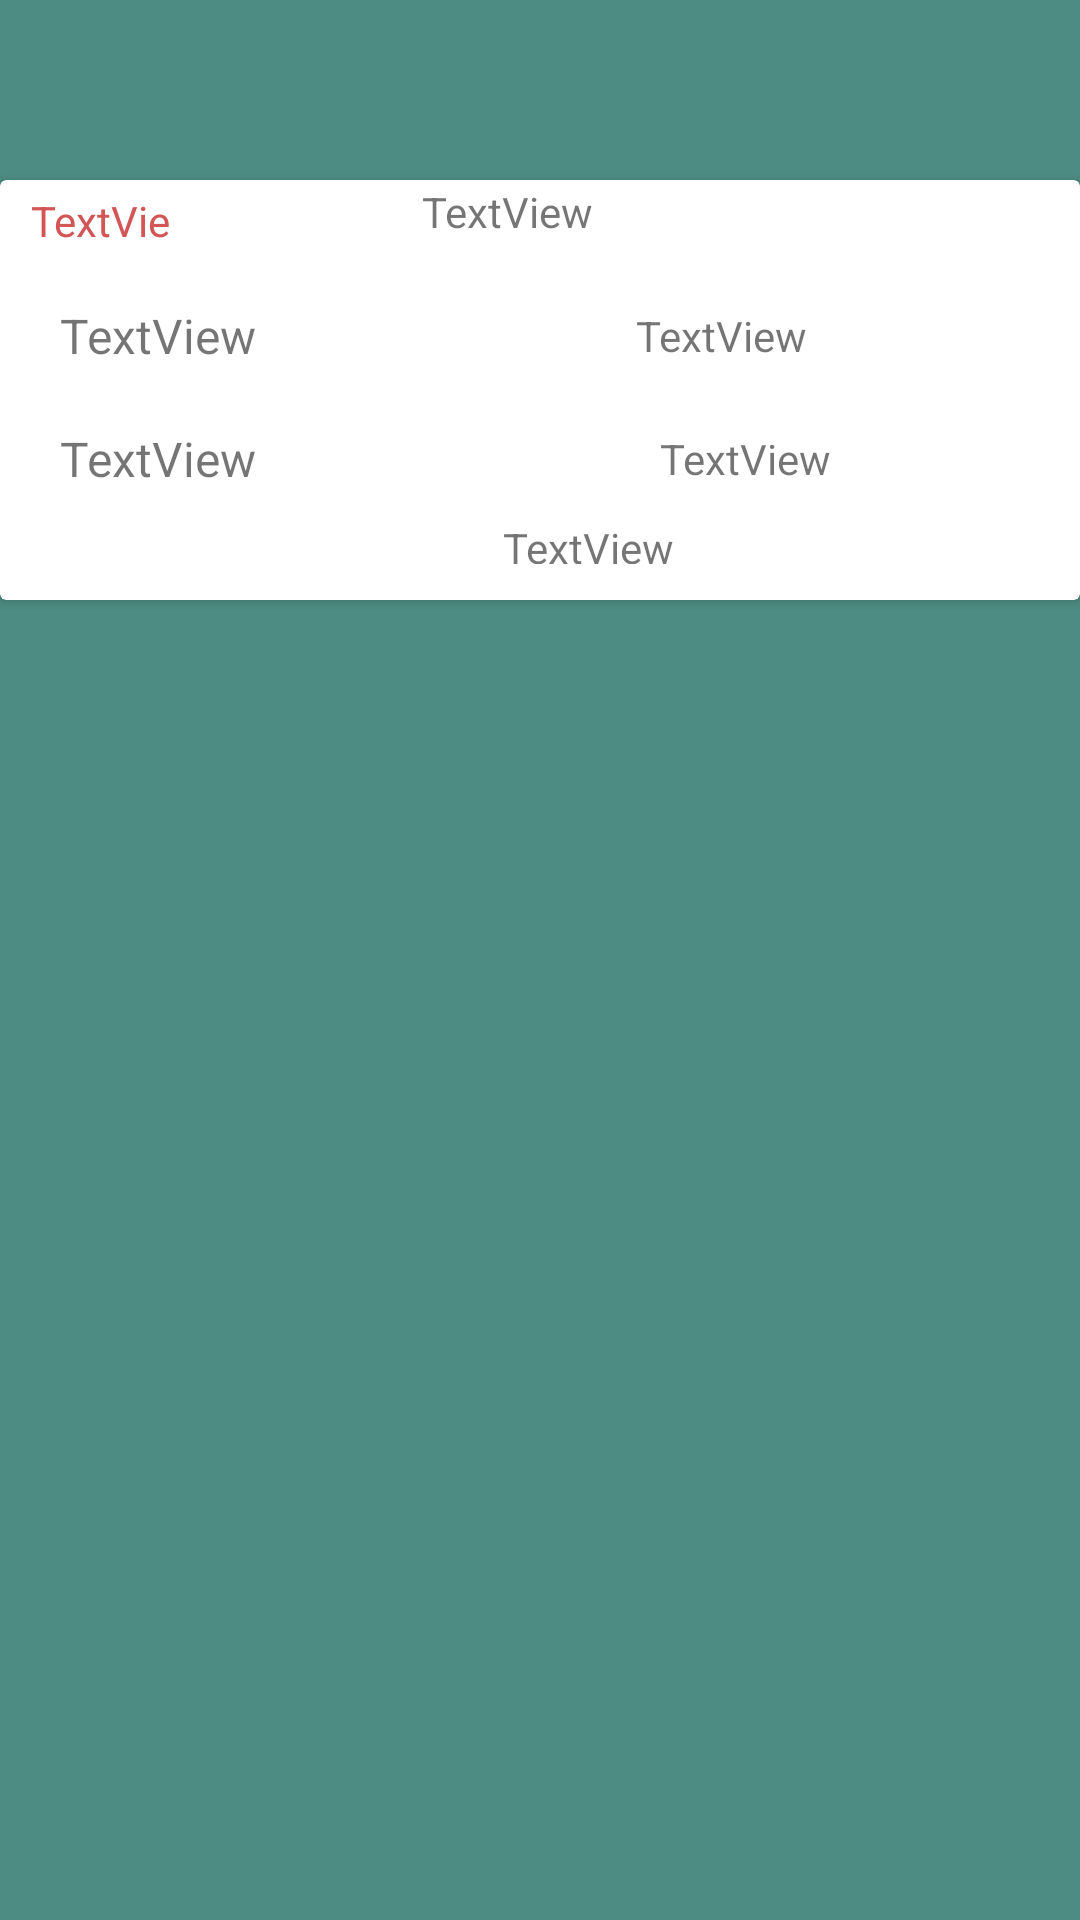

Produce the Android XML layout that renders to this screen, including the resource entries it uses.
<!-- AndroidManifest.xml: application theme Theme.MyApplication -->
<!-- res/layout/fragment_live.xml -->
<?xml version="1.0" encoding="utf-8"?>
<FrameLayout xmlns:android="http://schemas.android.com/apk/res/android"
    xmlns:app="http://schemas.android.com/apk/res-auto"
    xmlns:tools="http://schemas.android.com/tools"
    android:layout_width="match_parent"
    android:layout_height="match_parent"
    android:layout_margin="10dp"
    android:background="#4D8C82"
    tools:context=".LiveFragment">

    

    <androidx.cardview.widget.CardView
        android:id="@+id/cardView"
        android:layout_width="match_parent"
        android:layout_height="140dp"
        android:layout_marginTop="60dp">

        <androidx.constraintlayout.widget.ConstraintLayout
            android:layout_width="393dp"
            android:layout_height="match_parent">

            <TextView
                android:id="@+id/Status"
                android:layout_width="53dp"
                android:layout_height="17dp"
                android:layout_marginTop="4dp"
                android:text="TextView"
                android:textColor="#D35656"
                app:layout_constraintEnd_toStartOf="@+id/Compition"
                app:layout_constraintHorizontal_bias="0.636"
                app:layout_constraintStart_toStartOf="parent"
                app:layout_constraintTop_toTopOf="parent" />

            <TextView
                android:id="@+id/Tossdata"
                android:layout_width="378dp"
                android:layout_height="15dp"
                android:layout_marginBottom="12dp"
                android:gravity="center"
                android:text="TextView"
                app:layout_constraintBottom_toBottomOf="parent"
                app:layout_constraintEnd_toEndOf="parent"
                app:layout_constraintHorizontal_bias="0.466"
                app:layout_constraintStart_toStartOf="parent" />

            <TableRow
                android:id="@+id/tableRow"
                android:layout_width="match_parent"
                android:layout_height="36dp"
                android:layout_marginBottom="4dp"
                app:layout_constraintBottom_toTopOf="@+id/table1Row"
                tools:layout_editor_absoluteX="5dp">

                <TextView
                    android:id="@+id/liveteama"
                    android:layout_width="192dp"
                    android:layout_height="match_parent"
                    android:layout_marginLeft="20dp"
                    android:gravity="center_vertical"
                    android:text="TextView"
                    android:textSize="16sp" />

                <TextView
                    android:id="@+id/livescoreteama"
                    android:layout_width="185dp"
                    android:layout_height="match_parent"
                    android:gravity="center_vertical"
                    android:text="TextView" />

            </TableRow>

            <TableRow
                android:id="@+id/table1Row"
                android:layout_width="match_parent"
                android:layout_height="38dp"
                android:layout_marginBottom="28dp"
                app:layout_constraintBottom_toBottomOf="parent"
                tools:layout_editor_absoluteX="5dp">

                <TextView
                    android:id="@+id/liveteamb"
                    android:layout_width="200dp"
                    android:layout_height="match_parent"
                    android:layout_marginLeft="20dp"
                    android:gravity="center_vertical"
                    android:text="TextView"
                    android:textSize="16sp" />

                <TextView
                    android:id="@+id/livescoreteamb"
                    android:layout_width="165dp"
                    android:layout_height="match_parent"
                    android:gravity="center_vertical"
                    android:text="TextView" />
            </TableRow>

            <TextView
                android:id="@+id/Compition"
                android:layout_width="200dp"
                android:layout_height="21dp"
                android:layout_marginEnd="124dp"
                android:gravity="center"
                android:text="TextView"
                app:layout_constraintEnd_toEndOf="parent"
                tools:layout_editor_absoluteY="4dp" />

        </androidx.constraintlayout.widget.ConstraintLayout>
    </androidx.cardview.widget.CardView>

    <androidx.recyclerview.widget.RecyclerView
        android:id="@+id/recyclerview_Livescore"
        android:layout_width="391dp"
        android:layout_height="651dp"
        android:layout_marginTop="220dp">

    </androidx.recyclerview.widget.RecyclerView>

</FrameLayout>
<!-- resources referenced by this layout -->
<resources>
  <style name="Theme.MyApplication" parent="Theme.MaterialComponents.DayNight.DarkActionBar">
          
          <item name="colorPrimary">@color/teal_blue</item>
          <item name="colorPrimaryVariant">@color/purple_700</item>
          <item name="colorOnPrimary">@color/white</item>
          
          <item name="colorSecondary">@color/teal_200</item>
          <item name="colorSecondaryVariant">@color/teal_700</item>
          <item name="colorOnSecondary">@color/black</item>
          
          <item name="android:statusBarColor" tools:targetApi="l">?attr/colorPrimaryVariant</item>
          
      </style>
  <color name="teal_blue">#10A6E6</color>
  <color name="purple_700">#FF3700B3</color>
  <color name="white">#FFFFFFFF</color>
  <color name="teal_200">#FF03DAC5</color>
  <color name="teal_700">#FF018786</color>
  <color name="black">#FF000000</color>
</resources>
